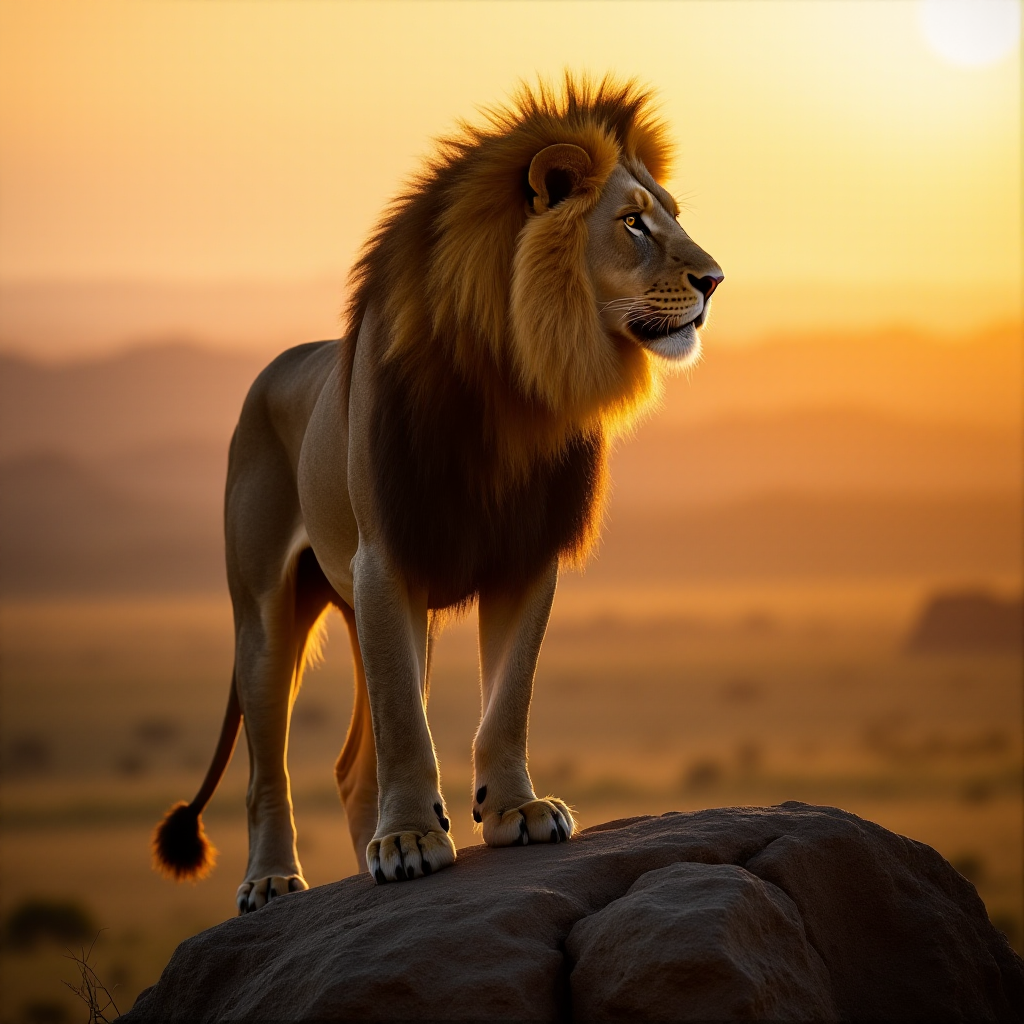
Generation parameters embedded in this image by ComfyUI (PNG 'prompt' text chunk: the API-format workflow graph, JSON):
{"5":{"inputs":{"width":1024,"height":1024,"batch_size":1},"class_type":"EmptyLatentImage"},"6":{"inputs":{"text":"A majestic lion standing on a rocky outcrop at sunrise, golden light illuminating its mane with a vast savannah in the background, powerful and regal mood, the lion gazes out over its territory with an air of dominance.\n","clip":["28",1]},"class_type":"CLIPTextEncode"},"8":{"inputs":{"samples":["13",0],"vae":["28",2]},"class_type":"VAEDecode"},"9":{"inputs":{"filename_prefix":"ComfyUI","images":["8",0]},"class_type":"SaveImage"},"13":{"inputs":{"noise":["25",0],"guider":["22",0],"sampler":["16",0],"sigmas":["17",0],"latent_image":["5",0]},"class_type":"SamplerCustomAdvanced"},"16":{"inputs":{"sampler_name":"euler"},"class_type":"KSamplerSelect"},"17":{"inputs":{"scheduler":"simple","steps":20,"denoise":1.0,"model":["28",0]},"class_type":"BasicScheduler"},"22":{"inputs":{"model":["28",0],"conditioning":["6",0]},"class_type":"BasicGuider"},"25":{"inputs":{"noise_seed":2},"class_type":"RandomNoise"},"28":{"inputs":{"ckpt_name":"flux1-dev-bnb-nf4.safetensors"},"class_type":"CheckpointLoaderNF4"}}